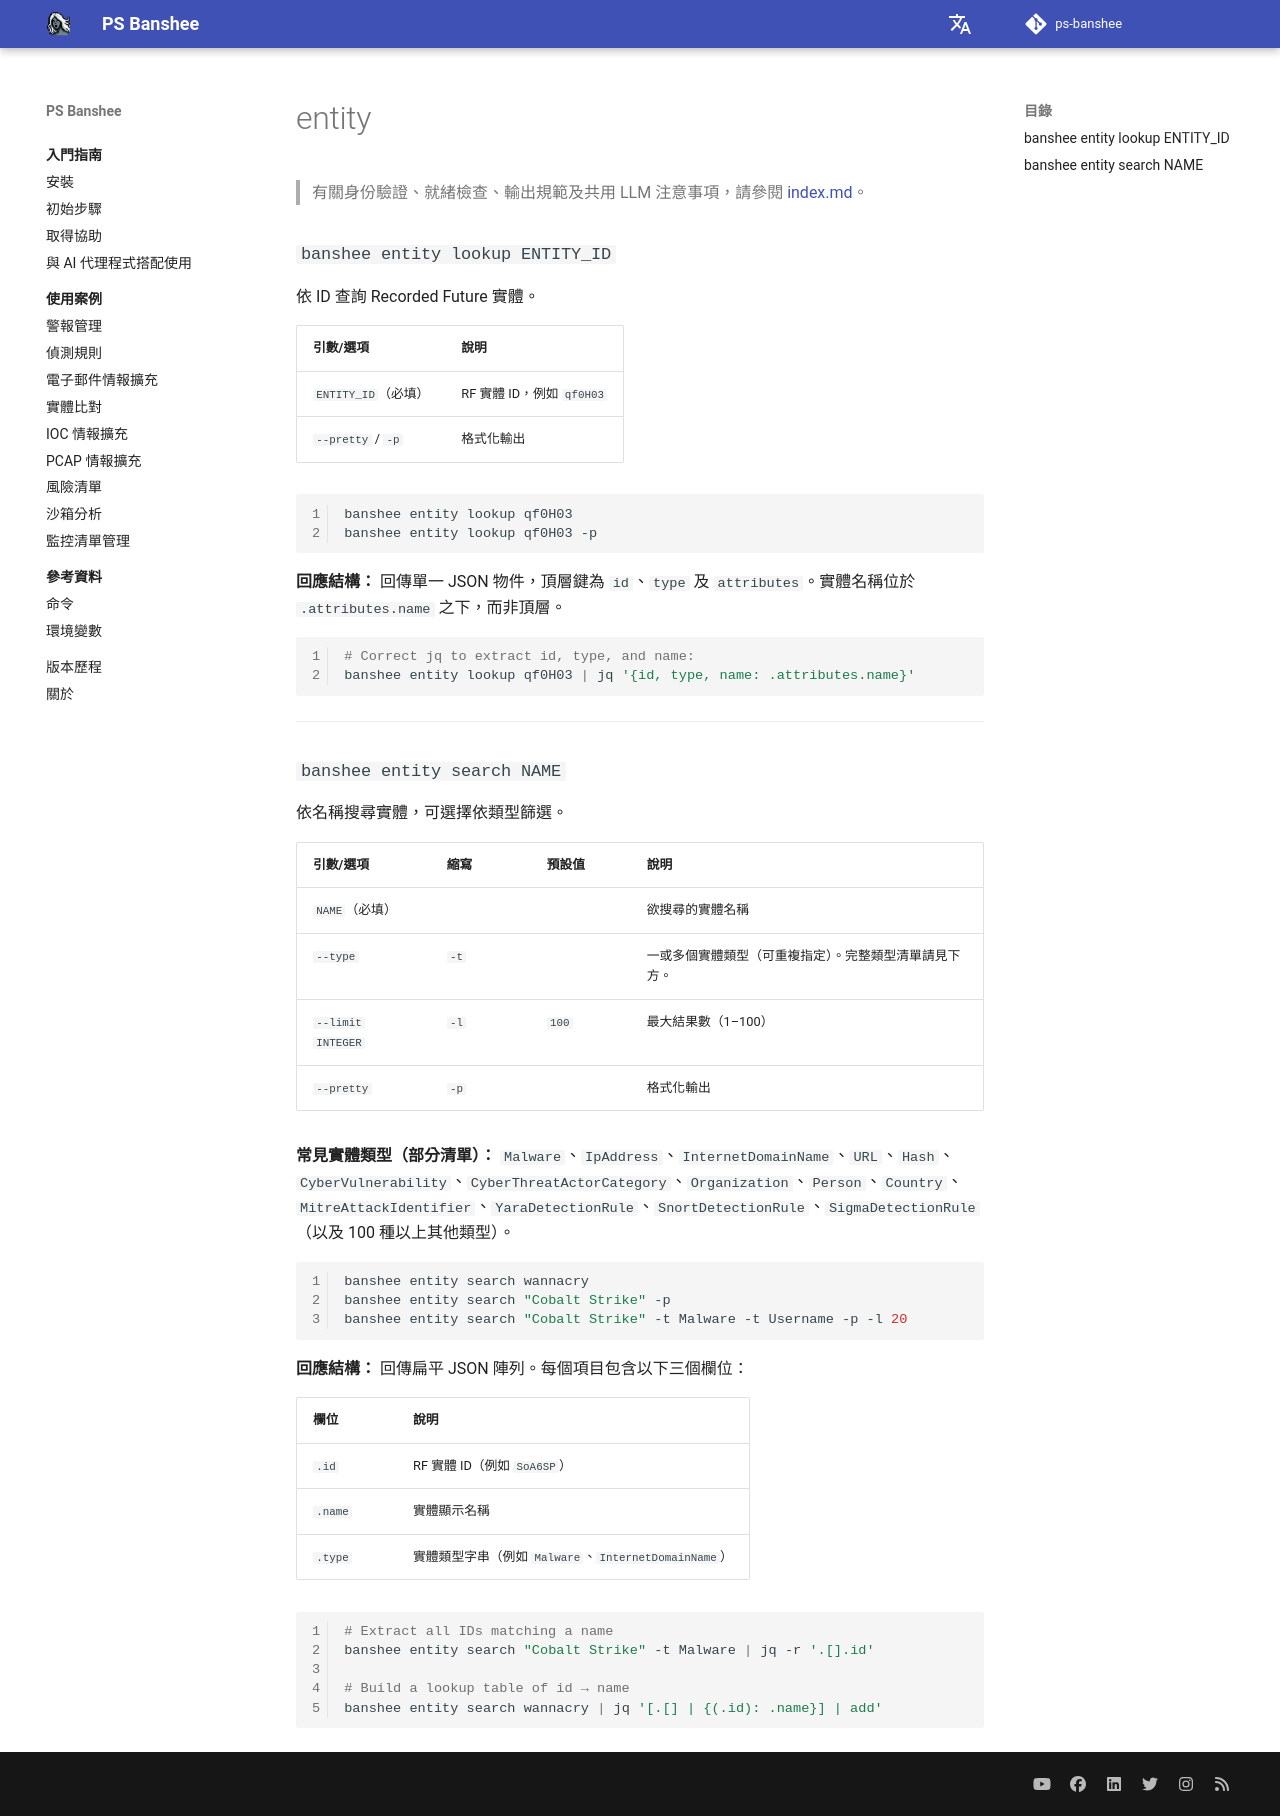

repository: RecordedFuture-ProfessionalServices/ps-banshee · page: zh-TW/knowledge-base/entity/index.html · generator: mkdocs

# entity

> 有關身份驗證、就緒檢查、輸出規範及共用 LLM 注意事項，請參閱 [index.md](index.md)。

### `banshee entity lookup ENTITY_ID`

依 ID 查詢 Recorded Future 實體。

| 引數/選項 | 說明 |
|-----------------|-------------|
| `ENTITY_ID`（必填） | RF 實體 ID，例如 `qf0H03` |
| `--pretty` / `-p` | 格式化輸出 |

```bash
banshee entity lookup qf0H03
banshee entity lookup qf0H03 -p
```

**回應結構：** 回傳單一 JSON 物件，頂層鍵為 `id`、`type` 及 `attributes`。實體名稱位於 `.attributes.name` 之下，而非頂層。

```bash
# Correct jq to extract id, type, and name:
banshee entity lookup qf0H03 | jq '{id, type, name: .attributes.name}'
```

---

### `banshee entity search NAME`

依名稱搜尋實體，可選擇依類型篩選。

| 引數/選項 | 縮寫 | 預設值 | 說明 |
|-----------------|-------|---------|-------------|
| `NAME`（必填） | | | 欲搜尋的實體名稱 |
| `--type` | `-t` | | 一或多個實體類型（可重複指定）。完整類型清單請見下方。 |
| `--limit INTEGER` | `-l` | `100` | 最大結果數（1–100） |
| `--pretty` | `-p` | | 格式化輸出 |

**常見實體類型（部分清單）：** `Malware`、`IpAddress`、`InternetDomainName`、`URL`、`Hash`、`CyberVulnerability`、`CyberThreatActorCategory`、`Organization`、`Person`、`Country`、`MitreAttackIdentifier`、`YaraDetectionRule`、`SnortDetectionRule`、`SigmaDetectionRule`（以及 100 種以上其他類型）。

```bash
banshee entity search wannacry
banshee entity search "Cobalt Strike" -p
banshee entity search "Cobalt Strike" -t Malware -t Username -p -l 20
```

**回應結構：** 回傳扁平 JSON 陣列。每個項目包含以下三個欄位：

| 欄位 | 說明 |
|-------|-------------|
| `.id` | RF 實體 ID（例如 `SoA6SP`） |
| `.name` | 實體顯示名稱 |
| `.type` | 實體類型字串（例如 `Malware`、`InternetDomainName`） |

```bash
# Extract all IDs matching a name
banshee entity search "Cobalt Strike" -t Malware | jq -r '.[].id'

# Build a lookup table of id → name
banshee entity search wannacry | jq '[.[] | {(.id): .name}] | add'
```
